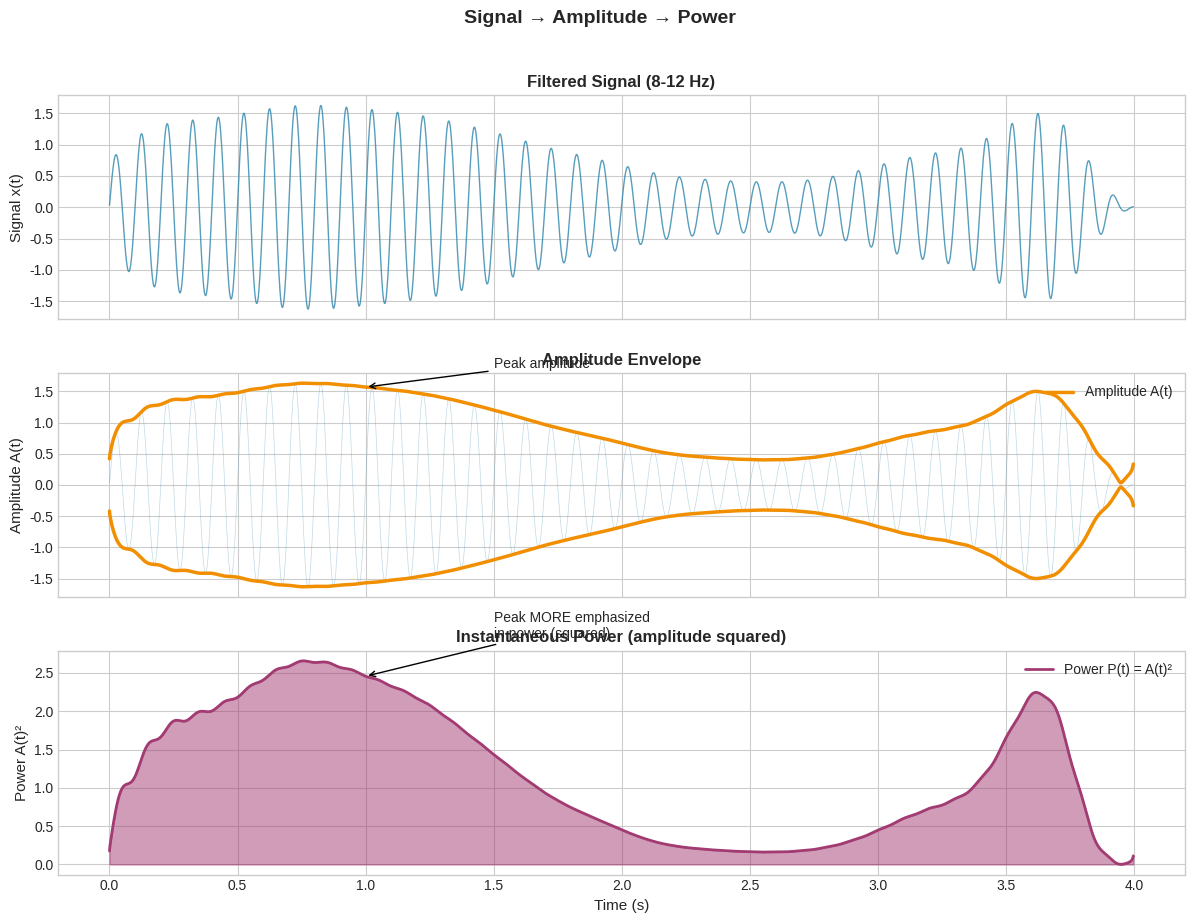
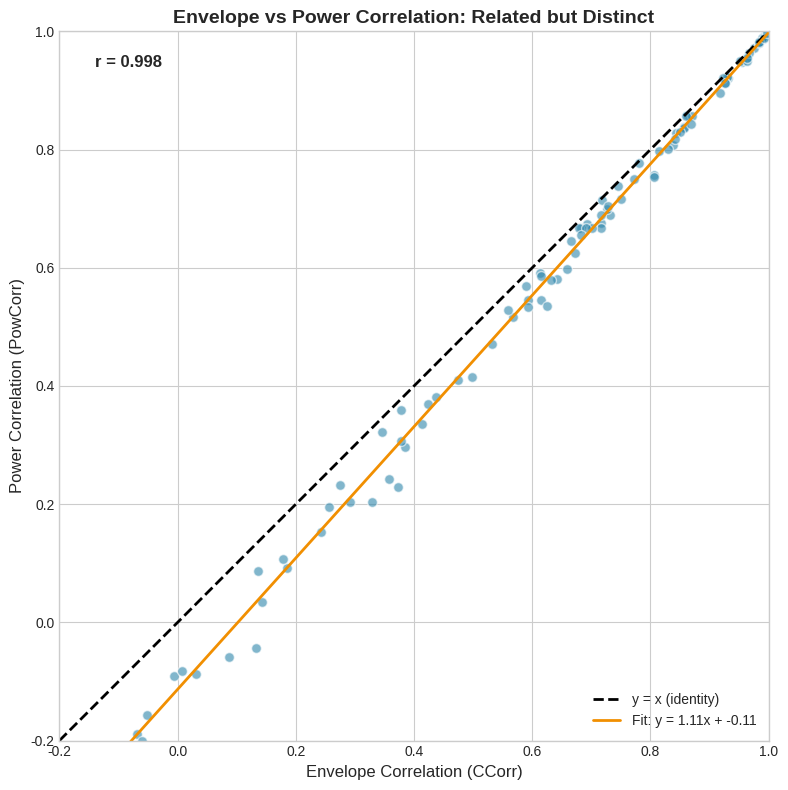
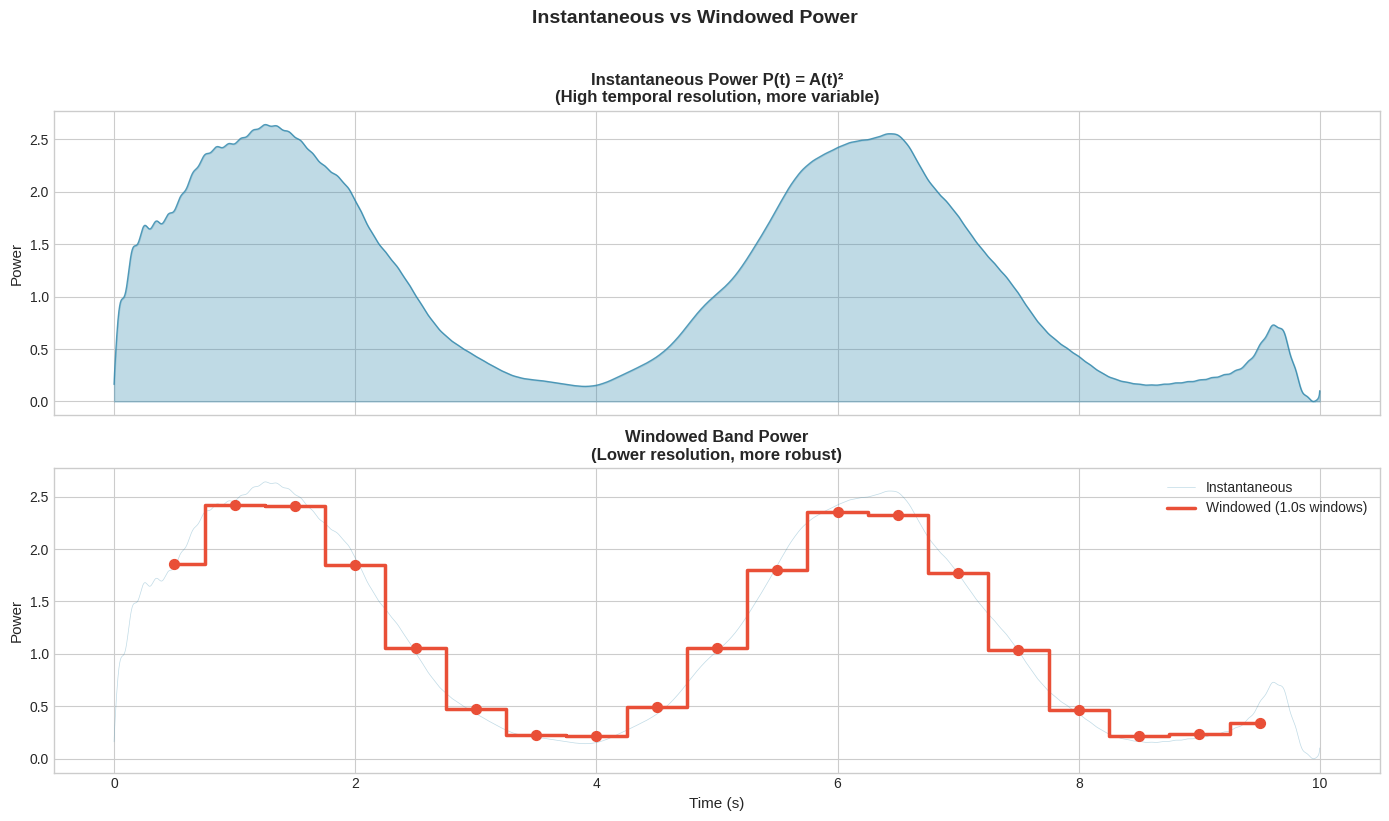
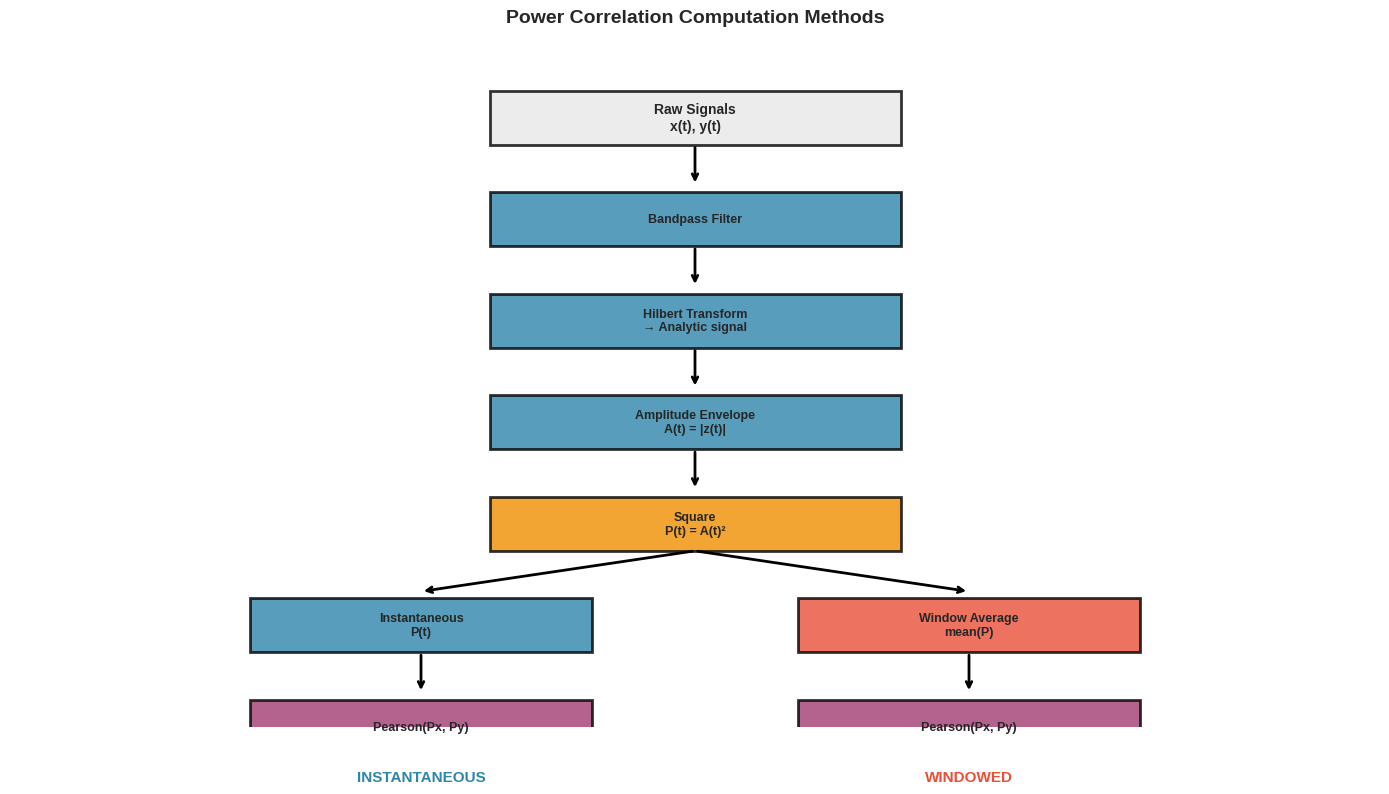
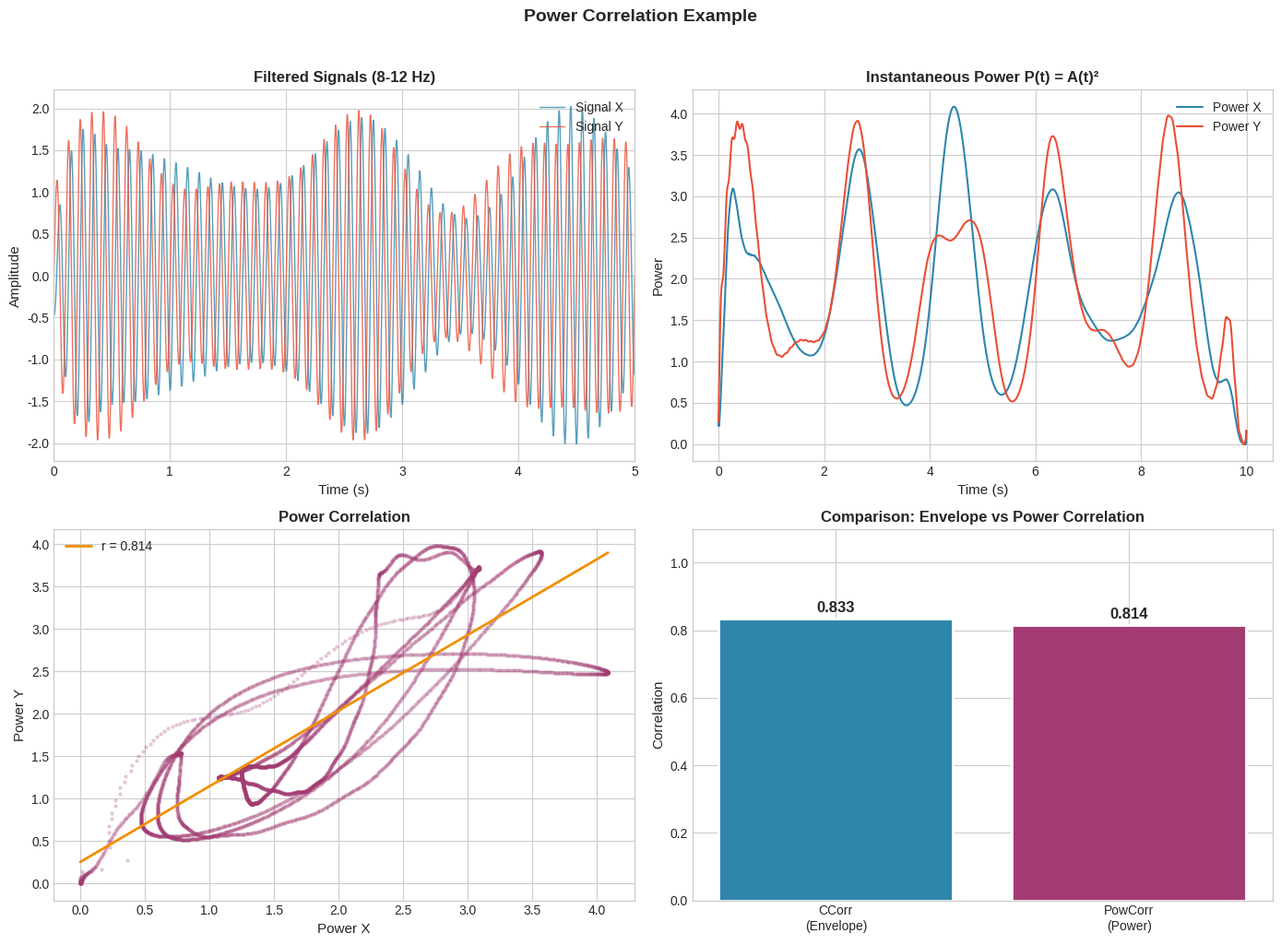
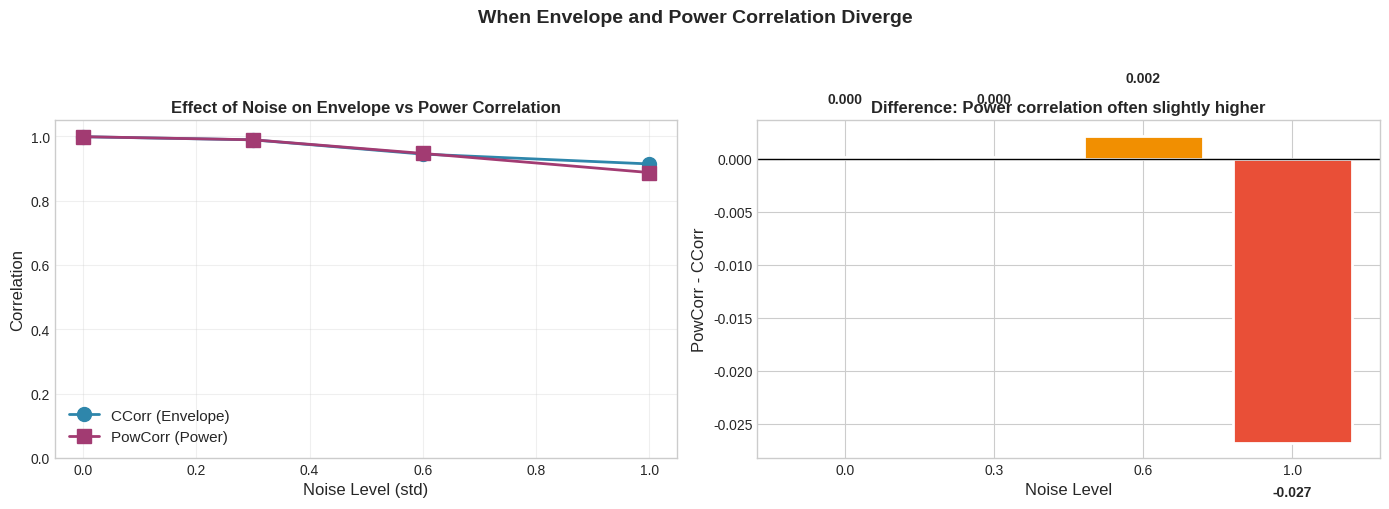
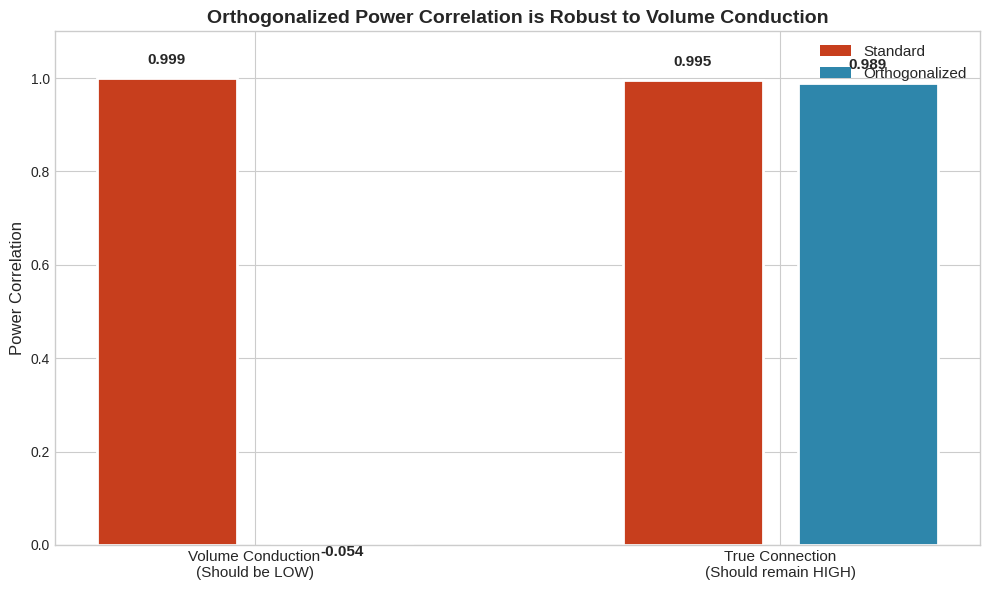
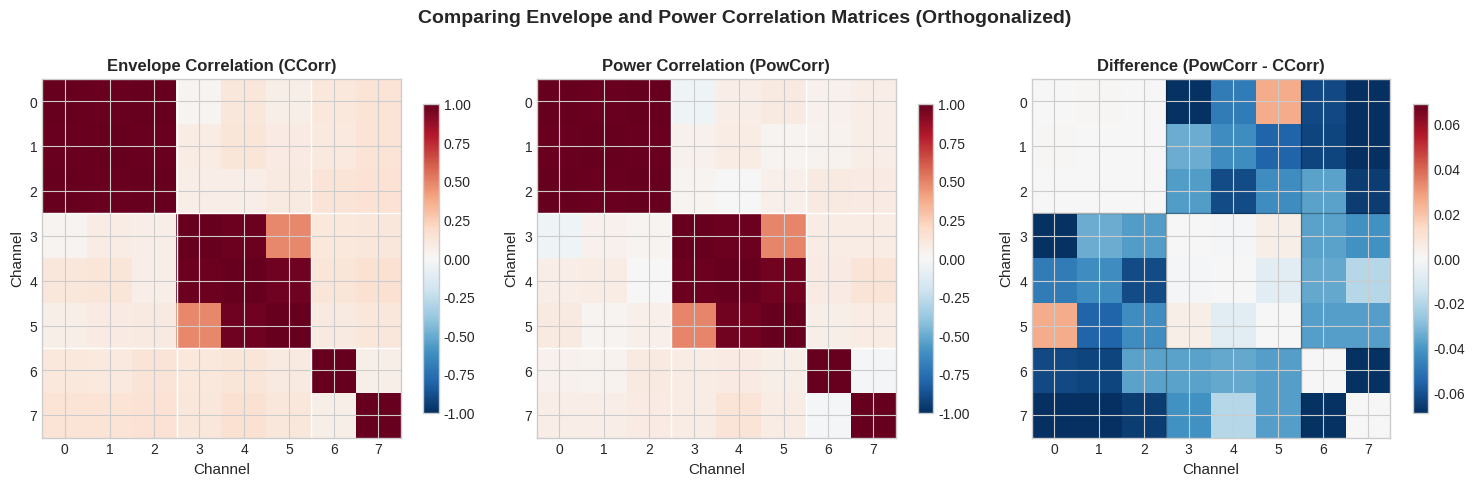
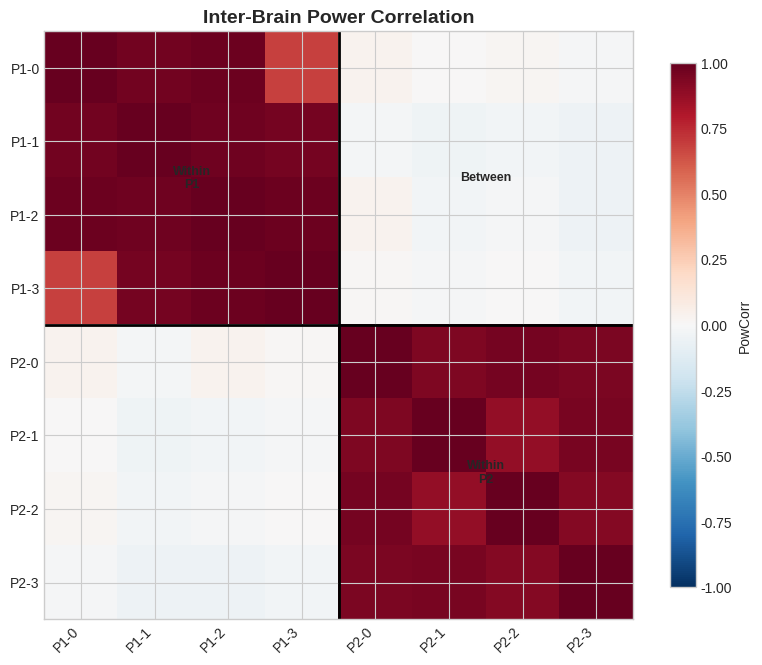
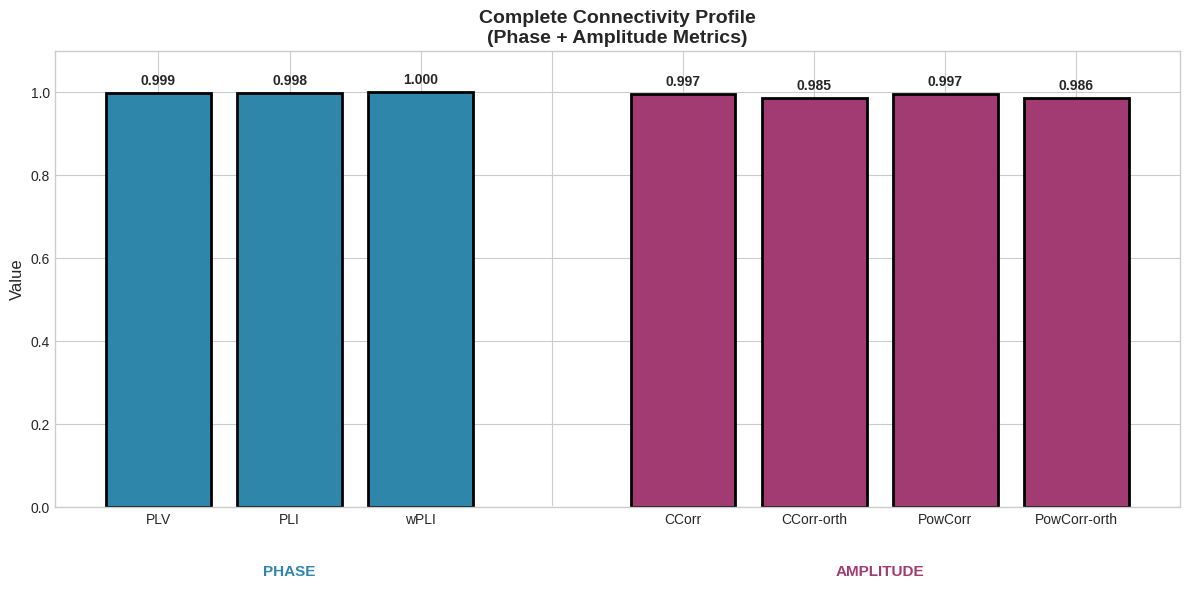
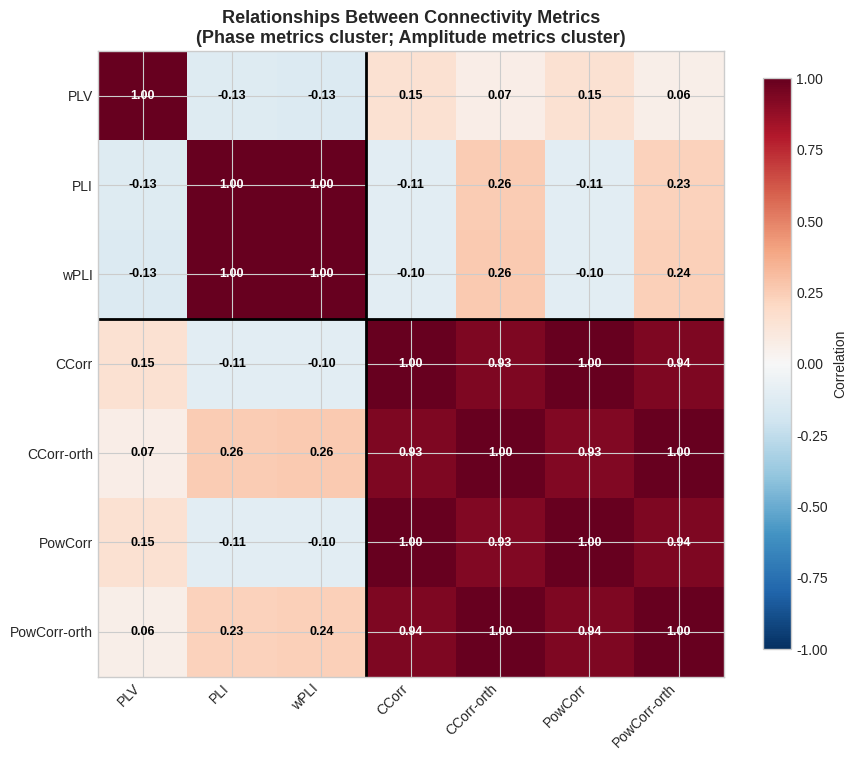

The matplotlib source for these figures, in order:
# Required imports
import numpy as np
from numpy.typing import NDArray
import matplotlib.pyplot as plt
from scipy import signal
from scipy import stats
from typing import Any, Tuple

# Visualization settings
plt.style.use('seaborn-v0_8-whitegrid')

# Color palette
COLORS = {
    'signal_1': '#2E86AB',
    'signal_2': '#E94F37',
    'accent': '#A23B72',
    'highlight': '#F18F01',
    'warning': '#C73E1D',
    'subject_1': '#2E86AB',
    'subject_2': '#E94F37',
}

# Random seed for reproducibility
np.random.seed(42)

# Helper functions from H01

def bandpass_filter(
    data: NDArray[np.float64],
    fs: float,
    band: tuple[float, float],
    order: int = 4
) -> NDArray[np.float64]:
    """Apply bandpass filter to signal."""
    nyq = fs / 2
    low, high = band[0] / nyq, band[1] / nyq
    b, a = signal.butter(order, [low, high], btype='band')
    return signal.filtfilt(b, a, data, axis=-1)


def extract_envelope(
    data: NDArray[np.float64]
) -> NDArray[np.float64]:
    """Extract amplitude envelope using Hilbert transform."""
    analytic = signal.hilbert(data, axis=-1)
    return np.abs(analytic)


def extract_phase(
    data: NDArray[np.float64]
) -> NDArray[np.float64]:
    """Extract instantaneous phase using Hilbert transform."""
    analytic = signal.hilbert(data, axis=-1)
    return np.angle(analytic)

# Visualization 1: Signal → Amplitude → Power

np.random.seed(42)
fs = 500.0
duration = 4.0
t = np.arange(0, duration, 1/fs)

# Create amplitude-modulated signal
modulation = 1 + 0.6 * np.sin(2 * np.pi * 0.3 * t)
carrier = np.sin(2 * np.pi * 10 * t)
sig = modulation * carrier + 0.15 * np.random.randn(len(t))

# Filter and extract envelope/power
sig_filt = bandpass_filter(sig, fs, (8, 12))
envelope = extract_envelope(sig_filt)
power = envelope ** 2

fig, axes = plt.subplots(3, 1, figsize=(12, 9), sharex=True)

# Panel 1: Filtered signal
ax1 = axes[0]
ax1.plot(t, sig_filt, color=COLORS['signal_1'], linewidth=1, alpha=0.8)
ax1.set_ylabel('Signal x(t)', fontsize=11)
ax1.set_title('Filtered Signal (8-12 Hz)', fontsize=12, fontweight='bold')

# Panel 2: Amplitude envelope
ax2 = axes[1]
ax2.plot(t, sig_filt, color=COLORS['signal_1'], linewidth=0.5, alpha=0.3)
ax2.plot(t, envelope, color=COLORS['highlight'], linewidth=2.5, label='Amplitude A(t)')
ax2.plot(t, -envelope, color=COLORS['highlight'], linewidth=2.5)
ax2.set_ylabel('Amplitude A(t)', fontsize=11)
ax2.set_title('Amplitude Envelope', fontsize=12, fontweight='bold')
ax2.legend(loc='upper right')

# Panel 3: Power
ax3 = axes[2]
ax3.fill_between(t, 0, power, color=COLORS['accent'], alpha=0.5)
ax3.plot(t, power, color=COLORS['accent'], linewidth=2, label='Power P(t) = A(t)²')
ax3.set_xlabel('Time (s)', fontsize=11)
ax3.set_ylabel('Power A(t)²', fontsize=11)
ax3.set_title('Instantaneous Power (amplitude squared)', fontsize=12, fontweight='bold')
ax3.legend(loc='upper right')

# Annotate peak emphasis
peak_idx = np.argmax(envelope[500:1500]) + 500
ax2.annotate('Peak amplitude', xy=(t[peak_idx], envelope[peak_idx]), 
             xytext=(t[peak_idx] + 0.5, envelope[peak_idx] + 0.3),
             arrowprops=dict(arrowstyle='->', color='black'), fontsize=10)
ax3.annotate('Peak MORE emphasized\nin power (squared)', xy=(t[peak_idx], power[peak_idx]), 
             xytext=(t[peak_idx] + 0.5, power[peak_idx] + 0.5),
             arrowprops=dict(arrowstyle='->', color='black'), fontsize=10)

plt.suptitle('Signal → Amplitude → Power', fontsize=14, fontweight='bold', y=1.02)
plt.tight_layout()
plt.show()

print("💡 Power (A²) emphasizes large fluctuations more than amplitude (A)")
print(f"   Max amplitude: {envelope.max():.2f}")
print(f"   Max power: {power.max():.2f} = {envelope.max():.2f}² = {envelope.max()**2:.2f}")

# Visualization 2: Scatter of CCorr vs PowCorr for many signal pairs

np.random.seed(42)
n_pairs = 100
n_samples = 5000
fs = 500.0
band = (8, 12)
t = np.arange(n_samples) / fs

ccorr_values = []
powcorr_values = []

for _ in range(n_pairs):
    # Random coupling strength
    coupling = np.random.uniform(0, 1)
    
    # Generate signals with varying amplitude coupling
    shared_mod = 1 + 0.5 * np.sin(2 * np.pi * 0.3 * t)
    indep_mod_x = 1 + 0.5 * np.sin(2 * np.pi * (0.3 + np.random.uniform(-0.1, 0.1)) * t + np.random.uniform(0, 2*np.pi))
    indep_mod_y = 1 + 0.5 * np.sin(2 * np.pi * (0.3 + np.random.uniform(-0.1, 0.1)) * t + np.random.uniform(0, 2*np.pi))
    
    env_x = np.sqrt(coupling) * shared_mod + np.sqrt(1-coupling) * indep_mod_x
    env_y = np.sqrt(coupling) * shared_mod + np.sqrt(1-coupling) * indep_mod_y
    
    x = env_x * np.sin(2 * np.pi * 10 * t + np.random.uniform(0, 2*np.pi)) + 0.2 * np.random.randn(n_samples)
    y = env_y * np.sin(2 * np.pi * 10 * t + np.random.uniform(0, 2*np.pi)) + 0.2 * np.random.randn(n_samples)
    
    # Filter and extract
    x_filt = bandpass_filter(x, fs, band)
    y_filt = bandpass_filter(y, fs, band)
    env_x_meas = extract_envelope(x_filt)
    env_y_meas = extract_envelope(y_filt)
    pow_x = env_x_meas ** 2
    pow_y = env_y_meas ** 2
    
    # Compute correlations
    ccorr = stats.pearsonr(env_x_meas, env_y_meas)[0]
    powcorr = stats.pearsonr(pow_x, pow_y)[0]
    
    ccorr_values.append(ccorr)
    powcorr_values.append(powcorr)

fig, ax = plt.subplots(figsize=(8, 8))

ax.scatter(ccorr_values, powcorr_values, s=50, alpha=0.6, color=COLORS['signal_1'], edgecolors='white')
ax.plot([-0.2, 1], [-0.2, 1], 'k--', linewidth=2, label='y = x (identity)')

# Fit line
z = np.polyfit(ccorr_values, powcorr_values, 1)
p = np.poly1d(z)
x_line = np.linspace(-0.2, 1, 100)
ax.plot(x_line, p(x_line), color=COLORS['highlight'], linewidth=2, 
        label=f'Fit: y = {z[0]:.2f}x + {z[1]:.2f}')

ax.set_xlabel('Envelope Correlation (CCorr)', fontsize=12)
ax.set_ylabel('Power Correlation (PowCorr)', fontsize=12)
ax.set_title('Envelope vs Power Correlation: Related but Distinct', fontsize=14, fontweight='bold')
ax.legend(loc='lower right', fontsize=10)
ax.set_xlim(-0.2, 1)
ax.set_ylim(-0.2, 1)
ax.set_aspect('equal')

# Correlation
r = np.corrcoef(ccorr_values, powcorr_values)[0, 1]
ax.text(0.05, 0.95, f'r = {r:.3f}', transform=ax.transAxes, fontsize=12, fontweight='bold')

plt.tight_layout()
plt.show()

print(f"Correlation between CCorr and PowCorr: r = {r:.3f}")
print(f"Mean difference (PowCorr - CCorr): {np.mean(np.array(powcorr_values) - np.array(ccorr_values)):.4f}")

# Visualization 3: Instantaneous vs windowed power

np.random.seed(42)
fs = 500.0
duration = 10.0
t = np.arange(0, duration, 1/fs)
n_samples = len(t)

# Create signal with power modulation
modulation = 1 + 0.6 * np.sin(2 * np.pi * 0.2 * t)
sig = modulation * np.sin(2 * np.pi * 10 * t) + 0.2 * np.random.randn(n_samples)

# Filter and extract
sig_filt = bandpass_filter(sig, fs, (8, 12))
envelope = extract_envelope(sig_filt)
inst_power = envelope ** 2

# Windowed power
window_sec = 1.0
window_samples = int(window_sec * fs)
step = window_samples // 2  # 50% overlap

window_centers = []
windowed_power = []

for start in range(0, n_samples - window_samples + 1, step):
    end = start + window_samples
    window_centers.append((start + end) / 2 / fs)
    windowed_power.append(np.mean(inst_power[start:end]))

window_centers = np.array(window_centers)
windowed_power = np.array(windowed_power)

fig, axes = plt.subplots(2, 1, figsize=(14, 8), sharex=True)

# Instantaneous power
ax1 = axes[0]
ax1.plot(t, inst_power, color=COLORS['signal_1'], linewidth=1, alpha=0.8)
ax1.fill_between(t, 0, inst_power, color=COLORS['signal_1'], alpha=0.3)
ax1.set_ylabel('Power', fontsize=11)
ax1.set_title('Instantaneous Power P(t) = A(t)²\n(High temporal resolution, more variable)', 
              fontsize=12, fontweight='bold')

# Windowed power
ax2 = axes[1]
ax2.plot(t, inst_power, color=COLORS['signal_1'], linewidth=0.5, alpha=0.3, label='Instantaneous')
ax2.step(window_centers, windowed_power, where='mid', color=COLORS['signal_2'], 
         linewidth=2.5, label=f'Windowed ({window_sec}s windows)')
ax2.scatter(window_centers, windowed_power, color=COLORS['signal_2'], s=50, zorder=5)
ax2.set_xlabel('Time (s)', fontsize=11)
ax2.set_ylabel('Power', fontsize=11)
ax2.set_title('Windowed Band Power\n(Lower resolution, more robust)', fontsize=12, fontweight='bold')
ax2.legend(loc='upper right')

plt.suptitle('Instantaneous vs Windowed Power', fontsize=14, fontweight='bold', y=1.02)
plt.tight_layout()
plt.show()

def compute_instantaneous_power(
    sig: NDArray[np.float64],
    fs: float,
    band: tuple[float, float]
) -> NDArray[np.float64]:
    """
    Compute instantaneous power time series.
    
    Parameters
    ----------
    sig : NDArray[np.float64]
        Input signal
    fs : float
        Sampling frequency in Hz
    band : tuple[float, float]
        Frequency band (low, high) in Hz
        
    Returns
    -------
    NDArray[np.float64]
        Instantaneous power P(t) = A(t)²
    """
    sig_filt = bandpass_filter(sig, fs, band)
    envelope = extract_envelope(sig_filt)
    return envelope ** 2


def compute_windowed_band_power(
    sig: NDArray[np.float64],
    fs: float,
    band: tuple[float, float],
    window_sec: float = 1.0,
    overlap: float = 0.5
) -> Tuple[NDArray[np.float64], NDArray[np.float64]]:
    """
    Compute band power in sliding windows.
    
    Parameters
    ----------
    sig : NDArray[np.float64]
        Input signal
    fs : float
        Sampling frequency in Hz
    band : tuple[float, float]
        Frequency band (low, high) in Hz
    window_sec : float, optional
        Window length in seconds (default: 1.0)
    overlap : float, optional
        Overlap fraction 0-1 (default: 0.5)
        
    Returns
    -------
    Tuple[NDArray[np.float64], NDArray[np.float64]]
        (time_centers, power_values)
    """
    # First compute instantaneous power
    inst_power = compute_instantaneous_power(sig, fs, band)
    
    window_samples = int(window_sec * fs)
    step_samples = int(window_samples * (1 - overlap))
    n_samples = len(sig)
    
    time_centers = []
    power_values = []
    
    for start in range(0, n_samples - window_samples + 1, step_samples):
        end = start + window_samples
        time_centers.append((start + end) / 2 / fs)
        power_values.append(np.mean(inst_power[start:end]))
    
    return np.array(time_centers), np.array(power_values)


def compute_power_correlation(
    x: NDArray[np.float64],
    y: NDArray[np.float64],
    fs: float,
    band: tuple[float, float],
    method: str = "instantaneous",
    window_sec: float = 1.0
) -> float:
    """
    Compute power correlation between two signals.
    
    Parameters
    ----------
    x : NDArray[np.float64]
        First signal
    y : NDArray[np.float64]
        Second signal
    fs : float
        Sampling frequency in Hz
    band : tuple[float, float]
        Frequency band (low, high) in Hz
    method : str, optional
        'instantaneous' or 'windowed' (default: 'instantaneous')
    window_sec : float, optional
        Window length for windowed method (default: 1.0)
        
    Returns
    -------
    float
        Power correlation in range [-1, 1]
    """
    if method == "instantaneous":
        pow_x = compute_instantaneous_power(x, fs, band)
        pow_y = compute_instantaneous_power(y, fs, band)
    elif method == "windowed":
        _, pow_x = compute_windowed_band_power(x, fs, band, window_sec)
        _, pow_y = compute_windowed_band_power(y, fs, band, window_sec)
    else:
        raise ValueError(f"Unknown method: {method}. Use 'instantaneous' or 'windowed'.")
    
    # Handle constant signals
    if np.std(pow_x) == 0 or np.std(pow_y) == 0:
        return 0.0
    
    corr, _ = stats.pearsonr(pow_x, pow_y)
    return float(corr)

# Visualization 4: Computation pipeline

fig, ax = plt.subplots(figsize=(14, 8))
ax.set_xlim(0, 10)
ax.set_ylim(0, 10)
ax.axis('off')

# Helper function for boxes
def draw_box(ax, x, y, w, h, text, color, fontsize=9):
    rect = plt.Rectangle((x-w/2, y-h/2), w, h, fill=True, 
                          facecolor=color, edgecolor='black', linewidth=2, alpha=0.8)
    ax.add_patch(rect)
    ax.text(x, y, text, ha='center', va='center', fontsize=fontsize, fontweight='bold', wrap=True)

def draw_arrow(ax, x1, y1, x2, y2, text=''):
    ax.annotate('', xy=(x2, y2), xytext=(x1, y1),
                arrowprops=dict(arrowstyle='->', color='black', lw=2))
    if text:
        mid_x, mid_y = (x1+x2)/2, (y1+y2)/2
        ax.text(mid_x + 0.3, mid_y, text, fontsize=8)

# Shared start
draw_box(ax, 5, 9, 3, 0.8, 'Raw Signals\nx(t), y(t)', '#E8E8E8', 10)
draw_arrow(ax, 5, 8.6, 5, 8)
draw_box(ax, 5, 7.5, 3, 0.8, 'Bandpass Filter', COLORS['signal_1'])
draw_arrow(ax, 5, 7.1, 5, 6.5)
draw_box(ax, 5, 6, 3, 0.8, 'Hilbert Transform\n→ Analytic signal', COLORS['signal_1'])
draw_arrow(ax, 5, 5.6, 5, 5)
draw_box(ax, 5, 4.5, 3, 0.8, 'Amplitude Envelope\nA(t) = |z(t)|', COLORS['signal_1'])
draw_arrow(ax, 5, 4.1, 5, 3.5)
draw_box(ax, 5, 3, 3, 0.8, 'Square\nP(t) = A(t)²', COLORS['highlight'])

# Branch
draw_arrow(ax, 5, 2.6, 3, 2)
draw_arrow(ax, 5, 2.6, 7, 2)

# Instantaneous path
draw_box(ax, 3, 1.5, 2.5, 0.8, 'Instantaneous\nP(t)', COLORS['signal_1'])
draw_arrow(ax, 3, 1.1, 3, 0.5)
draw_box(ax, 3, 0, 2.5, 0.8, 'Pearson(Px, Py)', COLORS['accent'])

# Windowed path
draw_box(ax, 7, 1.5, 2.5, 0.8, 'Window Average\nmean(P)', COLORS['signal_2'])
draw_arrow(ax, 7, 1.1, 7, 0.5)
draw_box(ax, 7, 0, 2.5, 0.8, 'Pearson(Px, Py)', COLORS['accent'])

# Labels
ax.text(3, -0.8, 'INSTANTANEOUS', ha='center', fontsize=11, fontweight='bold', color=COLORS['signal_1'])
ax.text(7, -0.8, 'WINDOWED', ha='center', fontsize=11, fontweight='bold', color=COLORS['signal_2'])

ax.set_title('Power Correlation Computation Methods', fontsize=14, fontweight='bold', pad=20)
plt.tight_layout()
plt.show()

def generate_power_correlated_signals(
    n_samples: int,
    fs: float,
    frequency: float,
    power_correlation_target: float,
    modulation_freq: float = 0.5,
    seed: int | None = None
) -> Tuple[NDArray[np.float64], NDArray[np.float64]]:
    """
    Generate two signals with specified power correlation.
    
    Parameters
    ----------
    n_samples : int
        Number of samples
    fs : float
        Sampling frequency in Hz
    frequency : float
        Carrier frequency in Hz
    power_correlation_target : float
        Desired power correlation (0 to 1)
    modulation_freq : float, optional
        Modulation frequency in Hz (default: 0.5)
    seed : int, optional
        Random seed
        
    Returns
    -------
    Tuple[NDArray[np.float64], NDArray[np.float64]]
        Two signals with correlated power
    """
    if seed is not None:
        np.random.seed(seed)
    
    t = np.arange(n_samples) / fs
    
    # Shared and independent modulation
    shared = 1 + 0.5 * np.sin(2 * np.pi * modulation_freq * t)
    indep_x = 1 + 0.5 * np.sin(2 * np.pi * modulation_freq * 1.3 * t + np.random.uniform(0, 2*np.pi))
    indep_y = 1 + 0.5 * np.sin(2 * np.pi * modulation_freq * 1.7 * t + np.random.uniform(0, 2*np.pi))
    
    # Mix based on target
    shared_weight = np.sqrt(max(0, power_correlation_target))
    indep_weight = np.sqrt(1 - max(0, power_correlation_target))
    
    env_x = shared_weight * shared + indep_weight * indep_x
    env_y = shared_weight * shared + indep_weight * indep_y
    
    # Ensure positive
    env_x = np.maximum(env_x, 0.2)
    env_y = np.maximum(env_y, 0.2)
    
    # Generate signals with independent phases
    x = env_x * np.sin(2 * np.pi * frequency * t + np.random.uniform(0, 2*np.pi)) + 0.1 * np.random.randn(n_samples)
    y = env_y * np.sin(2 * np.pi * frequency * t + np.random.uniform(0, 2*np.pi)) + 0.1 * np.random.randn(n_samples)
    
    return x, y

# Visualization 5: Power correlation example

np.random.seed(42)
fs = 500.0
n_samples = 5000
band = (8, 12)

x, y = generate_power_correlated_signals(n_samples, fs, 10.0, 0.8, seed=42)
t = np.arange(n_samples) / fs

# Compute power
pow_x = compute_instantaneous_power(x, fs, band)
pow_y = compute_instantaneous_power(y, fs, band)
powcorr = stats.pearsonr(pow_x, pow_y)[0]

fig, axes = plt.subplots(2, 2, figsize=(14, 10))

# Panel 1: Filtered signals
ax1 = axes[0, 0]
x_filt = bandpass_filter(x, fs, band)
y_filt = bandpass_filter(y, fs, band)
ax1.plot(t, x_filt, color=COLORS['signal_1'], linewidth=1, alpha=0.8, label='Signal X')
ax1.plot(t, y_filt, color=COLORS['signal_2'], linewidth=1, alpha=0.8, label='Signal Y')
ax1.set_xlabel('Time (s)', fontsize=11)
ax1.set_ylabel('Amplitude', fontsize=11)
ax1.set_title('Filtered Signals (8-12 Hz)', fontsize=12, fontweight='bold')
ax1.legend(loc='upper right')
ax1.set_xlim(0, 5)

# Panel 2: Power time series
ax2 = axes[0, 1]
ax2.plot(t, pow_x, color=COLORS['signal_1'], linewidth=1.5, label='Power X')
ax2.plot(t, pow_y, color=COLORS['signal_2'], linewidth=1.5, label='Power Y')
ax2.set_xlabel('Time (s)', fontsize=11)
ax2.set_ylabel('Power', fontsize=11)
ax2.set_title('Instantaneous Power P(t) = A(t)²', fontsize=12, fontweight='bold')
ax2.legend(loc='upper right')

# Panel 3: Power scatter
ax3 = axes[1, 0]
ax3.scatter(pow_x, pow_y, alpha=0.2, color=COLORS['accent'], s=5)
# Fit line
z = np.polyfit(pow_x, pow_y, 1)
p = np.poly1d(z)
x_line = np.linspace(pow_x.min(), pow_x.max(), 100)
ax3.plot(x_line, p(x_line), color=COLORS['highlight'], linewidth=2, label=f'r = {powcorr:.3f}')
ax3.set_xlabel('Power X', fontsize=11)
ax3.set_ylabel('Power Y', fontsize=11)
ax3.set_title('Power Correlation', fontsize=12, fontweight='bold')
ax3.legend(loc='upper left')

# Panel 4: Result
ax4 = axes[1, 1]
env_x = extract_envelope(x_filt)
env_y = extract_envelope(y_filt)
ccorr = stats.pearsonr(env_x, env_y)[0]

bars = ax4.bar(['CCorr\n(Envelope)', 'PowCorr\n(Power)'], [ccorr, powcorr],
               color=[COLORS['signal_1'], COLORS['accent']], edgecolor='white', linewidth=2)
for bar, val in zip(bars, [ccorr, powcorr]):
    ax4.text(bar.get_x() + bar.get_width()/2, bar.get_height() + 0.02,
             f'{val:.3f}', ha='center', fontsize=12, fontweight='bold')
ax4.set_ylabel('Correlation', fontsize=11)
ax4.set_title('Comparison: Envelope vs Power Correlation', fontsize=12, fontweight='bold')
ax4.set_ylim(0, 1.1)

plt.suptitle('Power Correlation Example', fontsize=14, fontweight='bold', y=1.02)
plt.tight_layout()
plt.show()

# Visualization 6: When CCorr and PowCorr diverge

np.random.seed(42)

# Scenario: Add low-amplitude noise that affects envelope more than power
n_samples = 10000
fs = 500.0
t = np.arange(n_samples) / fs
band = (8, 12)

# Clean signals with high coupling
shared_mod = 1 + 0.5 * np.sin(2 * np.pi * 0.3 * t)
x_clean = shared_mod * np.sin(2 * np.pi * 10 * t)
y_clean = shared_mod * np.sin(2 * np.pi * 10 * t + np.pi/4)

# Add different noise levels
noise_levels = [0.0, 0.3, 0.6, 1.0]
ccorrs = []
powcorrs = []

for noise in noise_levels:
    x = x_clean + noise * np.random.randn(n_samples)
    y = y_clean + noise * np.random.randn(n_samples)
    
    x_filt = bandpass_filter(x, fs, band)
    y_filt = bandpass_filter(y, fs, band)
    
    env_x = extract_envelope(x_filt)
    env_y = extract_envelope(y_filt)
    pow_x = env_x ** 2
    pow_y = env_y ** 2
    
    ccorrs.append(stats.pearsonr(env_x, env_y)[0])
    powcorrs.append(stats.pearsonr(pow_x, pow_y)[0])

fig, axes = plt.subplots(1, 2, figsize=(14, 5))

# Line plot
ax1 = axes[0]
ax1.plot(noise_levels, ccorrs, 'o-', color=COLORS['signal_1'], linewidth=2, markersize=10, label='CCorr (Envelope)')
ax1.plot(noise_levels, powcorrs, 's-', color=COLORS['accent'], linewidth=2, markersize=10, label='PowCorr (Power)')
ax1.set_xlabel('Noise Level (std)', fontsize=12)
ax1.set_ylabel('Correlation', fontsize=12)
ax1.set_title('Effect of Noise on Envelope vs Power Correlation', fontsize=12, fontweight='bold')
ax1.legend(loc='lower left', fontsize=11)
ax1.set_ylim(0, 1.05)
ax1.grid(True, alpha=0.3)

# Difference
ax2 = axes[1]
diff = np.array(powcorrs) - np.array(ccorrs)
colors_bar = [COLORS['highlight'] if d > 0 else COLORS['signal_2'] for d in diff]
bars = ax2.bar([f'{n}' for n in noise_levels], diff, color=colors_bar, edgecolor='white', linewidth=2)
ax2.axhline(0, color='black', linestyle='-', linewidth=1)
for bar, val in zip(bars, diff):
    ax2.text(bar.get_x() + bar.get_width()/2, bar.get_height() + 0.005 * np.sign(val),
             f'{val:.3f}', ha='center', fontsize=10, fontweight='bold')
ax2.set_xlabel('Noise Level', fontsize=12)
ax2.set_ylabel('PowCorr - CCorr', fontsize=12)
ax2.set_title('Difference: Power correlation often slightly higher', fontsize=12, fontweight='bold')

plt.suptitle('When Envelope and Power Correlation Diverge', fontsize=14, fontweight='bold', y=1.02)
plt.tight_layout()
plt.show()

print("💡 Power correlation tends to be slightly more robust to noise")
print("   because squaring reduces relative noise contribution.")

def compute_orthogonalized_power_correlation(
    x: NDArray[np.float64],
    y: NDArray[np.float64],
    fs: float,
    band: tuple[float, float],
    symmetric: bool = True
) -> float:
    """
    Compute power correlation with orthogonalization.
    
    Parameters
    ----------
    x : NDArray[np.float64]
        First signal
    y : NDArray[np.float64]
        Second signal
    fs : float
        Sampling frequency in Hz
    band : tuple[float, float]
        Frequency band (low, high) in Hz
    symmetric : bool, optional
        If True, average both directions (default: True)
        
    Returns
    -------
    float
        Orthogonalized power correlation in range [-1, 1]
    """
    # Bandpass filter
    x_filt = bandpass_filter(x, fs, band)
    y_filt = bandpass_filter(y, fs, band)
    
    # Analytic signals
    z_x = signal.hilbert(x_filt)
    z_y = signal.hilbert(y_filt)
    
    # Phases and envelopes
    phase_x = np.angle(z_x)
    phase_y = np.angle(z_y)
    env_x = np.abs(z_x)
    
    # Orthogonalize y with respect to x
    y_orth = np.imag(z_y * np.exp(-1j * phase_x))
    env_y_orth = np.abs(y_orth)
    
    # Power
    pow_x = env_x ** 2
    pow_y_orth = env_y_orth ** 2
    
    # Correlation
    if np.std(pow_x) == 0 or np.std(pow_y_orth) == 0:
        corr1 = 0.0
    else:
        corr1 = stats.pearsonr(pow_x, pow_y_orth)[0]
    
    if symmetric:
        # Also compute in other direction
        env_y = np.abs(z_y)
        x_orth = np.imag(z_x * np.exp(-1j * phase_y))
        env_x_orth = np.abs(x_orth)
        
        pow_y = env_y ** 2
        pow_x_orth = env_x_orth ** 2
        
        if np.std(pow_y) == 0 or np.std(pow_x_orth) == 0:
            corr2 = 0.0
        else:
            corr2 = stats.pearsonr(pow_y, pow_x_orth)[0]
        
        return float((corr1 + corr2) / 2)
    
    return float(corr1)

# Visualization 7: Volume conduction test

np.random.seed(42)
fs = 500.0
n_samples = 10000
t = np.arange(n_samples) / fs
band = (8, 12)

# Volume conduction scenario
source = (1 + 0.5 * np.sin(2 * np.pi * 0.3 * t)) * np.sin(2 * np.pi * 10 * t)
x_vc = source + 0.1 * np.random.randn(n_samples)
y_vc = 0.9 * source + 0.1 * np.random.randn(n_samples)

# True connection scenario
mod = 1 + 0.5 * np.sin(2 * np.pi * 0.3 * t)
x_true = mod * np.sin(2 * np.pi * 10 * t) + 0.2 * np.random.randn(n_samples)
y_true = mod * np.sin(2 * np.pi * 10 * t + np.pi/4) + 0.2 * np.random.randn(n_samples)

# Compute correlations
powcorr_vc_std = compute_power_correlation(x_vc, y_vc, fs, band)
powcorr_vc_orth = compute_orthogonalized_power_correlation(x_vc, y_vc, fs, band)
powcorr_true_std = compute_power_correlation(x_true, y_true, fs, band)
powcorr_true_orth = compute_orthogonalized_power_correlation(x_true, y_true, fs, band)

fig, ax = plt.subplots(figsize=(10, 6))

x_pos = np.array([0, 1, 3, 4])
values = [powcorr_vc_std, powcorr_vc_orth, powcorr_true_std, powcorr_true_orth]
colors_bar = [COLORS['warning'], COLORS['signal_1'], COLORS['warning'], COLORS['signal_1']]

bars = ax.bar(x_pos, values, color=colors_bar, edgecolor='white', linewidth=2, width=0.8)

for bar, val in zip(bars, values):
    ax.text(bar.get_x() + bar.get_width()/2, bar.get_height() + 0.03,
            f'{val:.3f}', ha='center', fontsize=11, fontweight='bold')

ax.set_xticks([0.5, 3.5])
ax.set_xticklabels(['Volume Conduction\n(Should be LOW)', 'True Connection\n(Should remain HIGH)'], fontsize=11)
ax.set_ylabel('Power Correlation', fontsize=12)
ax.set_title('Orthogonalized Power Correlation is Robust to Volume Conduction', fontsize=14, fontweight='bold')
ax.set_ylim(0, 1.1)

# Legend
from matplotlib.patches import Patch
legend_elements = [Patch(facecolor=COLORS['warning'], label='Standard'),
                   Patch(facecolor=COLORS['signal_1'], label='Orthogonalized')]
ax.legend(handles=legend_elements, loc='upper right', fontsize=11)

plt.tight_layout()
plt.show()

print("Volume Conduction:")
print(f"  Standard: {powcorr_vc_std:.3f} → Orthogonalized: {powcorr_vc_orth:.3f}")
print(f"\nTrue Connection:")
print(f"  Standard: {powcorr_true_std:.3f} → Orthogonalized: {powcorr_true_orth:.3f}")

def compute_power_correlation_matrix(
    data: NDArray[np.float64],
    fs: float,
    band: tuple[float, float],
    orthogonalize: bool = True
) -> NDArray[np.float64]:
    """
    Compute power correlation matrix for all channel pairs.
    
    Parameters
    ----------
    data : NDArray[np.float64]
        EEG data with shape (n_channels, n_samples)
    fs : float
        Sampling frequency in Hz
    band : tuple[float, float]
        Frequency band (low, high) in Hz
    orthogonalize : bool, optional
        Whether to use orthogonalization (default: True)
        
    Returns
    -------
    NDArray[np.float64]
        Power correlation matrix
    """
    n_channels = data.shape[0]
    
    # Filter and get analytic signals
    data_filt = bandpass_filter(data, fs, band)
    z_data = signal.hilbert(data_filt, axis=-1)
    phases = np.angle(z_data)
    envelopes = np.abs(z_data)
    powers = envelopes ** 2
    
    # Initialize matrix
    powcorr_matrix = np.eye(n_channels)
    
    for i in range(n_channels):
        for j in range(i + 1, n_channels):
            if orthogonalize:
                # Orthogonalize j w.r.t. i
                j_orth = np.imag(z_data[j] * np.exp(-1j * phases[i]))
                pow_j_orth = np.abs(j_orth) ** 2
                corr1 = stats.pearsonr(powers[i], pow_j_orth)[0] if np.std(pow_j_orth) > 0 else 0
                
                # Orthogonalize i w.r.t. j
                i_orth = np.imag(z_data[i] * np.exp(-1j * phases[j]))
                pow_i_orth = np.abs(i_orth) ** 2
                corr2 = stats.pearsonr(powers[j], pow_i_orth)[0] if np.std(pow_i_orth) > 0 else 0
                
                powcorr = (corr1 + corr2) / 2
            else:
                powcorr = stats.pearsonr(powers[i], powers[j])[0]
            
            powcorr_matrix[i, j] = powcorr
            powcorr_matrix[j, i] = powcorr
    
    return powcorr_matrix


def compute_envelope_correlation_matrix(
    data: NDArray[np.float64],
    fs: float,
    band: tuple[float, float],
    orthogonalize: bool = True
) -> NDArray[np.float64]:
    """Compute envelope correlation matrix (from H01)."""
    n_channels = data.shape[0]
    data_filt = bandpass_filter(data, fs, band)
    z_data = signal.hilbert(data_filt, axis=-1)
    phases = np.angle(z_data)
    envelopes = np.abs(z_data)
    
    ccorr_matrix = np.eye(n_channels)
    
    for i in range(n_channels):
        for j in range(i + 1, n_channels):
            if orthogonalize:
                j_orth = np.abs(np.imag(z_data[j] * np.exp(-1j * phases[i])))
                i_orth = np.abs(np.imag(z_data[i] * np.exp(-1j * phases[j])))
                c1 = stats.pearsonr(envelopes[i], j_orth)[0] if np.std(j_orth) > 0 else 0
                c2 = stats.pearsonr(envelopes[j], i_orth)[0] if np.std(i_orth) > 0 else 0
                ccorr = (c1 + c2) / 2
            else:
                ccorr = stats.pearsonr(envelopes[i], envelopes[j])[0]
            
            ccorr_matrix[i, j] = ccorr
            ccorr_matrix[j, i] = ccorr
    
    return ccorr_matrix

# Generate multi-channel data
np.random.seed(42)
n_channels = 8
n_samples = 5000
fs = 500.0
t = np.arange(n_samples) / fs

data = np.zeros((n_channels, n_samples))

# Cluster 1 (ch 0-2): shared modulation
shared_mod_1 = 1 + 0.5 * np.sin(2 * np.pi * 0.3 * t)
for i in range(3):
    data[i] = shared_mod_1 * np.sin(2 * np.pi * 10 * t + np.random.uniform(0, 2*np.pi)) + 0.2 * np.random.randn(n_samples)

# Cluster 2 (ch 3-5): different shared modulation
shared_mod_2 = 1 + 0.5 * np.sin(2 * np.pi * 0.4 * t + 1.5)
for i in range(3, 6):
    data[i] = shared_mod_2 * np.sin(2 * np.pi * 10 * t + np.random.uniform(0, 2*np.pi)) + 0.2 * np.random.randn(n_samples)

# Independent (ch 6-7)
for i in range(6, 8):
    indep_mod = 1 + 0.5 * np.sin(2 * np.pi * (0.3 + 0.1*i) * t + np.random.uniform(0, 2*np.pi))
    data[i] = indep_mod * np.sin(2 * np.pi * 10 * t + np.random.uniform(0, 2*np.pi)) + 0.3 * np.random.randn(n_samples)

# Compute matrices
ccorr_mat = compute_envelope_correlation_matrix(data, fs, (8, 12), orthogonalize=True)
powcorr_mat = compute_power_correlation_matrix(data, fs, (8, 12), orthogonalize=True)
diff_mat = powcorr_mat - ccorr_mat

# Visualization 8: Three matrices comparison

fig, axes = plt.subplots(1, 3, figsize=(15, 4.5))

# CCorr
ax1 = axes[0]
im1 = ax1.imshow(ccorr_mat, cmap='RdBu_r', vmin=-1, vmax=1, aspect='equal')
ax1.set_title('Envelope Correlation (CCorr)', fontsize=12, fontweight='bold')
ax1.set_xlabel('Channel', fontsize=11)
ax1.set_ylabel('Channel', fontsize=11)
ax1.set_xticks(range(n_channels))
ax1.set_yticks(range(n_channels))
for pos in [2.5, 5.5]:
    ax1.axhline(pos, color='white', linewidth=1)
    ax1.axvline(pos, color='white', linewidth=1)
plt.colorbar(im1, ax=ax1, shrink=0.8)

# PowCorr
ax2 = axes[1]
im2 = ax2.imshow(powcorr_mat, cmap='RdBu_r', vmin=-1, vmax=1, aspect='equal')
ax2.set_title('Power Correlation (PowCorr)', fontsize=12, fontweight='bold')
ax2.set_xlabel('Channel', fontsize=11)
ax2.set_ylabel('Channel', fontsize=11)
ax2.set_xticks(range(n_channels))
ax2.set_yticks(range(n_channels))
for pos in [2.5, 5.5]:
    ax2.axhline(pos, color='white', linewidth=1)
    ax2.axvline(pos, color='white', linewidth=1)
plt.colorbar(im2, ax=ax2, shrink=0.8)

# Difference
ax3 = axes[2]
max_diff = np.max(np.abs(diff_mat))
im3 = ax3.imshow(diff_mat, cmap='RdBu_r', vmin=-max_diff, vmax=max_diff, aspect='equal')
ax3.set_title('Difference (PowCorr - CCorr)', fontsize=12, fontweight='bold')
ax3.set_xlabel('Channel', fontsize=11)
ax3.set_ylabel('Channel', fontsize=11)
ax3.set_xticks(range(n_channels))
ax3.set_yticks(range(n_channels))
for pos in [2.5, 5.5]:
    ax3.axhline(pos, color='black', linewidth=1, alpha=0.3)
    ax3.axvline(pos, color='black', linewidth=1, alpha=0.3)
plt.colorbar(im3, ax=ax3, shrink=0.8)

plt.suptitle('Comparing Envelope and Power Correlation Matrices (Orthogonalized)', 
             fontsize=14, fontweight='bold', y=1.02)
plt.tight_layout()
plt.show()

print(f"Mean absolute difference: {np.mean(np.abs(diff_mat[np.triu_indices(n_channels, k=1)])):.4f}")
print(f"Max absolute difference: {np.max(np.abs(diff_mat[np.triu_indices(n_channels, k=1)])):.4f}")

def compute_power_correlation_hyperscanning(
    data_p1: NDArray[np.float64],
    data_p2: NDArray[np.float64],
    fs: float,
    band: tuple[float, float],
    orthogonalize_within: bool = True
) -> dict[str, NDArray[np.float64]]:
    """
    Compute power correlation matrices for hyperscanning.
    
    Parameters
    ----------
    data_p1 : NDArray[np.float64]
        Data from participant 1, shape (n_channels, n_samples)
    data_p2 : NDArray[np.float64]
        Data from participant 2
    fs : float
        Sampling frequency
    band : tuple[float, float]
        Frequency band
    orthogonalize_within : bool, optional
        Orthogonalize within-brain (default: True)
        
    Returns
    -------
    dict[str, NDArray[np.float64]]
        within_p1, within_p2, between, full matrices
    """
    n_ch1 = data_p1.shape[0]
    n_ch2 = data_p2.shape[0]
    
    # Filter and analytic
    data_p1_filt = bandpass_filter(data_p1, fs, band)
    data_p2_filt = bandpass_filter(data_p2, fs, band)
    
    z_p1 = signal.hilbert(data_p1_filt, axis=-1)
    z_p2 = signal.hilbert(data_p2_filt, axis=-1)
    
    phases_p1 = np.angle(z_p1)
    phases_p2 = np.angle(z_p2)
    powers_p1 = np.abs(z_p1) ** 2
    powers_p2 = np.abs(z_p2) ** 2
    
    # Within P1
    within_p1 = np.eye(n_ch1)
    for i in range(n_ch1):
        for j in range(i + 1, n_ch1):
            if orthogonalize_within:
                j_orth = np.abs(np.imag(z_p1[j] * np.exp(-1j * phases_p1[i]))) ** 2
                i_orth = np.abs(np.imag(z_p1[i] * np.exp(-1j * phases_p1[j]))) ** 2
                c1 = stats.pearsonr(powers_p1[i], j_orth)[0] if np.std(j_orth) > 0 else 0
                c2 = stats.pearsonr(powers_p1[j], i_orth)[0] if np.std(i_orth) > 0 else 0
                pc = (c1 + c2) / 2
            else:
                pc = stats.pearsonr(powers_p1[i], powers_p1[j])[0]
            within_p1[i, j] = pc
            within_p1[j, i] = pc
    
    # Within P2
    within_p2 = np.eye(n_ch2)
    for i in range(n_ch2):
        for j in range(i + 1, n_ch2):
            if orthogonalize_within:
                j_orth = np.abs(np.imag(z_p2[j] * np.exp(-1j * phases_p2[i]))) ** 2
                i_orth = np.abs(np.imag(z_p2[i] * np.exp(-1j * phases_p2[j]))) ** 2
                c1 = stats.pearsonr(powers_p2[i], j_orth)[0] if np.std(j_orth) > 0 else 0
                c2 = stats.pearsonr(powers_p2[j], i_orth)[0] if np.std(i_orth) > 0 else 0
                pc = (c1 + c2) / 2
            else:
                pc = stats.pearsonr(powers_p2[i], powers_p2[j])[0]
            within_p2[i, j] = pc
            within_p2[j, i] = pc
    
    # Between (no orthogonalization needed)
    between = np.zeros((n_ch1, n_ch2))
    for i in range(n_ch1):
        for j in range(n_ch2):
            between[i, j] = stats.pearsonr(powers_p1[i], powers_p2[j])[0]
    
    # Full matrix
    n_total = n_ch1 + n_ch2
    full = np.zeros((n_total, n_total))
    full[:n_ch1, :n_ch1] = within_p1
    full[n_ch1:, n_ch1:] = within_p2
    full[:n_ch1, n_ch1:] = between
    full[n_ch1:, :n_ch1] = between.T
    
    return {
        'within_p1': within_p1,
        'within_p2': within_p2,
        'between': between,
        'full': full
    }

# Generate hyperscanning data
np.random.seed(42)
n_channels_per = 4
n_samples = 5000
fs = 500.0
t = np.arange(n_samples) / fs

# Shared between-brain modulation
shared_mod = 1 + 0.3 * np.sin(2 * np.pi * 0.2 * t)

# P1
p1_mod = 1 + 0.4 * np.sin(2 * np.pi * 0.3 * t)
data_p1 = np.zeros((n_channels_per, n_samples))
for i in range(n_channels_per):
    combined = 0.5 * p1_mod + 0.3 * shared_mod + 0.2
    data_p1[i] = combined * np.sin(2 * np.pi * 10 * t + np.random.uniform(0, 2*np.pi)) + 0.15 * np.random.randn(n_samples)

# P2
p2_mod = 1 + 0.4 * np.sin(2 * np.pi * 0.35 * t + 1.0)
data_p2 = np.zeros((n_channels_per, n_samples))
for i in range(n_channels_per):
    combined = 0.5 * p2_mod + 0.3 * shared_mod + 0.2
    data_p2[i] = combined * np.sin(2 * np.pi * 10 * t + np.random.uniform(0, 2*np.pi)) + 0.15 * np.random.randn(n_samples)

# Compute
hyper_powcorr = compute_power_correlation_hyperscanning(data_p1, data_p2, fs, (8, 12))

# Visualization 9: Hyperscanning power correlation

fig, ax = plt.subplots(figsize=(8, 7))

im = ax.imshow(hyper_powcorr['full'], cmap='RdBu_r', vmin=-1, vmax=1, aspect='equal')

# Block separators
ax.axhline(n_channels_per - 0.5, color='black', linewidth=2)
ax.axvline(n_channels_per - 0.5, color='black', linewidth=2)

# Labels
n_total = 2 * n_channels_per
labels = [f'P1-{i}' for i in range(n_channels_per)] + [f'P2-{i}' for i in range(n_channels_per)]
ax.set_xticks(range(n_total))
ax.set_yticks(range(n_total))
ax.set_xticklabels(labels, rotation=45, ha='right')
ax.set_yticklabels(labels)

# Block annotations
ax.text(1.5, 1.5, 'Within\nP1', ha='center', va='center', fontsize=9, fontweight='bold')
ax.text(5.5, 5.5, 'Within\nP2', ha='center', va='center', fontsize=9, fontweight='bold')
ax.text(5.5, 1.5, 'Between', ha='center', va='center', fontsize=9, fontweight='bold')

ax.set_title('Inter-Brain Power Correlation', fontsize=14, fontweight='bold')
plt.colorbar(im, ax=ax, shrink=0.8, label='PowCorr')

plt.tight_layout()
plt.show()

# Summary stats
mean_within_p1 = np.mean(hyper_powcorr['within_p1'][np.triu_indices(n_channels_per, k=1)])
mean_within_p2 = np.mean(hyper_powcorr['within_p2'][np.triu_indices(n_channels_per, k=1)])
mean_between = np.mean(hyper_powcorr['between'])

print(f"Mean power correlation:")
print(f"  Within P1: {mean_within_p1:.3f}")
print(f"  Within P2: {mean_within_p2:.3f}")
print(f"  Between:   {mean_between:.3f}")

def compute_all_amplitude_metrics(
    x: NDArray[np.float64],
    y: NDArray[np.float64],
    fs: float,
    band: tuple[float, float]
) -> dict[str, float]:
    """
    Compute all amplitude connectivity metrics.
    
    Returns
    -------
    dict[str, float]
        ccorr, ccorr_orth, powcorr, powcorr_orth
    """
    # Filter and extract
    x_filt = bandpass_filter(x, fs, band)
    y_filt = bandpass_filter(y, fs, band)
    
    env_x = extract_envelope(x_filt)
    env_y = extract_envelope(y_filt)
    pow_x = env_x ** 2
    pow_y = env_y ** 2
    
    ccorr = stats.pearsonr(env_x, env_y)[0]
    powcorr = stats.pearsonr(pow_x, pow_y)[0]
    
    # Orthogonalized (simplified)
    z_x = signal.hilbert(x_filt)
    z_y = signal.hilbert(y_filt)
    phase_x = np.angle(z_x)
    phase_y = np.angle(z_y)
    
    y_orth = np.abs(np.imag(z_y * np.exp(-1j * phase_x)))
    x_orth = np.abs(np.imag(z_x * np.exp(-1j * phase_y)))
    
    ccorr_orth = (stats.pearsonr(env_x, y_orth)[0] + stats.pearsonr(env_y, x_orth)[0]) / 2
    powcorr_orth = (stats.pearsonr(pow_x, y_orth**2)[0] + stats.pearsonr(pow_y, x_orth**2)[0]) / 2
    
    return {
        'ccorr': ccorr,
        'ccorr_orth': ccorr_orth,
        'powcorr': powcorr,
        'powcorr_orth': powcorr_orth
    }


def compute_all_connectivity_metrics(
    x: NDArray[np.float64],
    y: NDArray[np.float64],
    fs: float,
    band: tuple[float, float]
) -> dict[str, float]:
    """
    Compute complete connectivity profile (phase + amplitude).
    
    Returns
    -------
    dict[str, float]
        All phase and amplitude metrics
    """
    # Filter
    x_filt = bandpass_filter(x, fs, band)
    y_filt = bandpass_filter(y, fs, band)
    
    # Analytic signals
    z_x = signal.hilbert(x_filt)
    z_y = signal.hilbert(y_filt)
    
    phase_x = np.angle(z_x)
    phase_y = np.angle(z_y)
    env_x = np.abs(z_x)
    env_y = np.abs(z_y)
    
    phase_diff = phase_x - phase_y
    
    # Phase metrics
    plv = float(np.abs(np.mean(np.exp(1j * phase_diff))))
    
    signs = np.sign(np.sin(phase_diff))
    pli = float(np.abs(np.mean(signs)))
    
    sin_diff = np.sin(phase_diff)
    wpli = float(np.abs(np.sum(sin_diff)) / np.sum(np.abs(sin_diff))) if np.sum(np.abs(sin_diff)) > 0 else 0
    
    # Amplitude metrics
    pow_x = env_x ** 2
    pow_y = env_y ** 2
    
    ccorr = stats.pearsonr(env_x, env_y)[0]
    powcorr = stats.pearsonr(pow_x, pow_y)[0]
    
    # Orthogonalized
    y_orth = np.abs(np.imag(z_y * np.exp(-1j * phase_x)))
    x_orth = np.abs(np.imag(z_x * np.exp(-1j * phase_y)))
    
    ccorr_orth = (stats.pearsonr(env_x, y_orth)[0] + stats.pearsonr(env_y, x_orth)[0]) / 2
    powcorr_orth = (stats.pearsonr(pow_x, y_orth**2)[0] + stats.pearsonr(pow_y, x_orth**2)[0]) / 2
    
    return {
        'plv': plv,
        'pli': pli,
        'wpli': wpli,
        'ccorr': ccorr,
        'ccorr_orth': ccorr_orth,
        'powcorr': powcorr,
        'powcorr_orth': powcorr_orth
    }

# Visualization 11: Complete connectivity profile

np.random.seed(42)
fs = 500.0
n_samples = 10000
t = np.arange(n_samples) / fs
band = (8, 12)

# Create signals with both phase and amplitude coupling
shared_mod = 1 + 0.5 * np.sin(2 * np.pi * 0.3 * t)
x = shared_mod * np.sin(2 * np.pi * 10 * t) + 0.2 * np.random.randn(n_samples)
y = shared_mod * np.sin(2 * np.pi * 10 * t + np.pi/6) + 0.2 * np.random.randn(n_samples)

# Compute all metrics
all_metrics = compute_all_connectivity_metrics(x, y, fs, band)

fig, ax = plt.subplots(figsize=(12, 6))

# Group metrics
phase_names = ['PLV', 'PLI', 'wPLI']
phase_values = [all_metrics['plv'], all_metrics['pli'], all_metrics['wpli']]

amp_names = ['CCorr', 'CCorr-orth', 'PowCorr', 'PowCorr-orth']
amp_values = [all_metrics['ccorr'], all_metrics['ccorr_orth'], 
              all_metrics['powcorr'], all_metrics['powcorr_orth']]

all_names = phase_names + [''] + amp_names  # Gap between groups
all_values = phase_values + [0] + amp_values
colors = [COLORS['signal_1']]*3 + ['white'] + [COLORS['accent']]*4

x_pos = np.arange(len(all_names))
bars = ax.bar(x_pos, all_values, color=colors, edgecolor=['black']*3 + ['white'] + ['black']*4, linewidth=2)

# Labels
for i, (bar, val) in enumerate(zip(bars, all_values)):
    if val > 0:
        ax.text(bar.get_x() + bar.get_width()/2, bar.get_height() + 0.02,
                f'{val:.3f}', ha='center', fontsize=10, fontweight='bold')

ax.set_xticks(x_pos)
ax.set_xticklabels(all_names, fontsize=10)
ax.set_ylabel('Value', fontsize=12)
ax.set_title('Complete Connectivity Profile\n(Phase + Amplitude Metrics)', fontsize=14, fontweight='bold')
ax.set_ylim(0, 1.1)

# Group labels
ax.text(1, -0.15, 'PHASE', ha='center', fontsize=11, fontweight='bold', color=COLORS['signal_1'],
        transform=ax.get_xaxis_transform())
ax.text(5.5, -0.15, 'AMPLITUDE', ha='center', fontsize=11, fontweight='bold', color=COLORS['accent'],
        transform=ax.get_xaxis_transform())

plt.tight_layout()
plt.show()

print("\nComplete Connectivity Profile:")
print("="*40)
print("PHASE METRICS:")
for name in ['plv', 'pli', 'wpli']:
    print(f"  {name.upper()}: {all_metrics[name]:.3f}")
print("\nAMPLITUDE METRICS:")
for name in ['ccorr', 'ccorr_orth', 'powcorr', 'powcorr_orth']:
    print(f"  {name}: {all_metrics[name]:.3f}")

# Visualization 12: Correlation matrix of metrics across many signal pairs

np.random.seed(42)
n_pairs = 100

metric_names = ['PLV', 'PLI', 'wPLI', 'CCorr', 'CCorr-orth', 'PowCorr', 'PowCorr-orth']
all_results = {name: [] for name in metric_names}

for _ in range(n_pairs):
    # Random coupling
    phase_coupling = np.random.uniform(0, 1)
    amp_coupling = np.random.uniform(0, 1)
    
    # Generate signals
    shared_mod = 1 + 0.5 * np.sin(2 * np.pi * 0.3 * t)
    indep_mod_x = 1 + 0.5 * np.sin(2 * np.pi * 0.4 * t + np.random.uniform(0, 2*np.pi))
    indep_mod_y = 1 + 0.5 * np.sin(2 * np.pi * 0.5 * t + np.random.uniform(0, 2*np.pi))
    
    env_x = np.sqrt(amp_coupling) * shared_mod + np.sqrt(1-amp_coupling) * indep_mod_x
    env_y = np.sqrt(amp_coupling) * shared_mod + np.sqrt(1-amp_coupling) * indep_mod_y
    
    if phase_coupling > 0.5:
        phase_lag = np.pi/4
    else:
        phase_lag = np.random.uniform(0, 2*np.pi)
    
    x = env_x * np.sin(2 * np.pi * 10 * t) + 0.2 * np.random.randn(n_samples)
    y = env_y * np.sin(2 * np.pi * 10 * t + phase_lag) + 0.2 * np.random.randn(n_samples)
    
    metrics = compute_all_connectivity_metrics(x, y, fs, band)
    
    all_results['PLV'].append(metrics['plv'])
    all_results['PLI'].append(metrics['pli'])
    all_results['wPLI'].append(metrics['wpli'])
    all_results['CCorr'].append(metrics['ccorr'])
    all_results['CCorr-orth'].append(metrics['ccorr_orth'])
    all_results['PowCorr'].append(metrics['powcorr'])
    all_results['PowCorr-orth'].append(metrics['powcorr_orth'])

# Compute correlation matrix
metric_corr = np.zeros((7, 7))
for i, name_i in enumerate(metric_names):
    for j, name_j in enumerate(metric_names):
        metric_corr[i, j] = np.corrcoef(all_results[name_i], all_results[name_j])[0, 1]

fig, ax = plt.subplots(figsize=(9, 8))

im = ax.imshow(metric_corr, cmap='RdBu_r', vmin=-1, vmax=1, aspect='equal')

# Add values
for i in range(7):
    for j in range(7):
        color = 'white' if abs(metric_corr[i, j]) > 0.5 else 'black'
        ax.text(j, i, f'{metric_corr[i, j]:.2f}', ha='center', va='center', 
                fontsize=9, color=color, fontweight='bold')

ax.set_xticks(range(7))
ax.set_yticks(range(7))
ax.set_xticklabels(metric_names, rotation=45, ha='right', fontsize=10)
ax.set_yticklabels(metric_names, fontsize=10)

# Group separators
ax.axhline(2.5, color='black', linewidth=2)
ax.axvline(2.5, color='black', linewidth=2)

ax.set_title('Relationships Between Connectivity Metrics\n'
             '(Phase metrics cluster; Amplitude metrics cluster)', fontsize=13, fontweight='bold')
plt.colorbar(im, ax=ax, shrink=0.8, label='Correlation')

plt.tight_layout()
plt.show()

print("\n💡 Key observations:")
print("   - Phase metrics (PLV, PLI, wPLI) correlate with each other")
print("   - Amplitude metrics (CCorr, PowCorr) correlate with each other")
print("   - Phase and amplitude show weaker cross-correlation")
print("   - They capture DIFFERENT aspects of connectivity!")

# Exercise 1: Power Correlation Basics
# Generate signals with correlated power modulation
# Compute instantaneous power correlation

np.random.seed(42)

# YOUR CODE HERE

print("Exercise 1: Basic power correlation")

# Exercise 2: Instantaneous vs Windowed
# Compare both methods on the same signals

np.random.seed(42)

# YOUR CODE HERE
# Discuss: When would you prefer windowed over instantaneous?

print("Exercise 2: Instantaneous vs windowed comparison")

# Exercise 3: CCorr vs PowCorr
# Generate signals where the two metrics diverge
# Hint: add low-amplitude noise

np.random.seed(42)

# YOUR CODE HERE

print("Exercise 3: CCorr vs PowCorr divergence")

# Exercise 4: Orthogonalization Check
# Simulate volume conduction
# Verify orthogonalized PowCorr is robust

np.random.seed(42)

# YOUR CODE HERE

print("Exercise 4: Volume conduction test")

# Exercise 5: Complete Metric Comparison
# Create channel pairs with different connectivity types
# Compute ALL metrics and interpret

np.random.seed(42)

# YOUR CODE HERE

print("Exercise 5: Complete metric comparison")

# Exercise 6: Hyperscanning Application
# Compare CCorr and PowCorr for hyperscanning

np.random.seed(42)

# YOUR CODE HERE
# Which metric would you report and why?

print("Exercise 6: Hyperscanning comparison")
